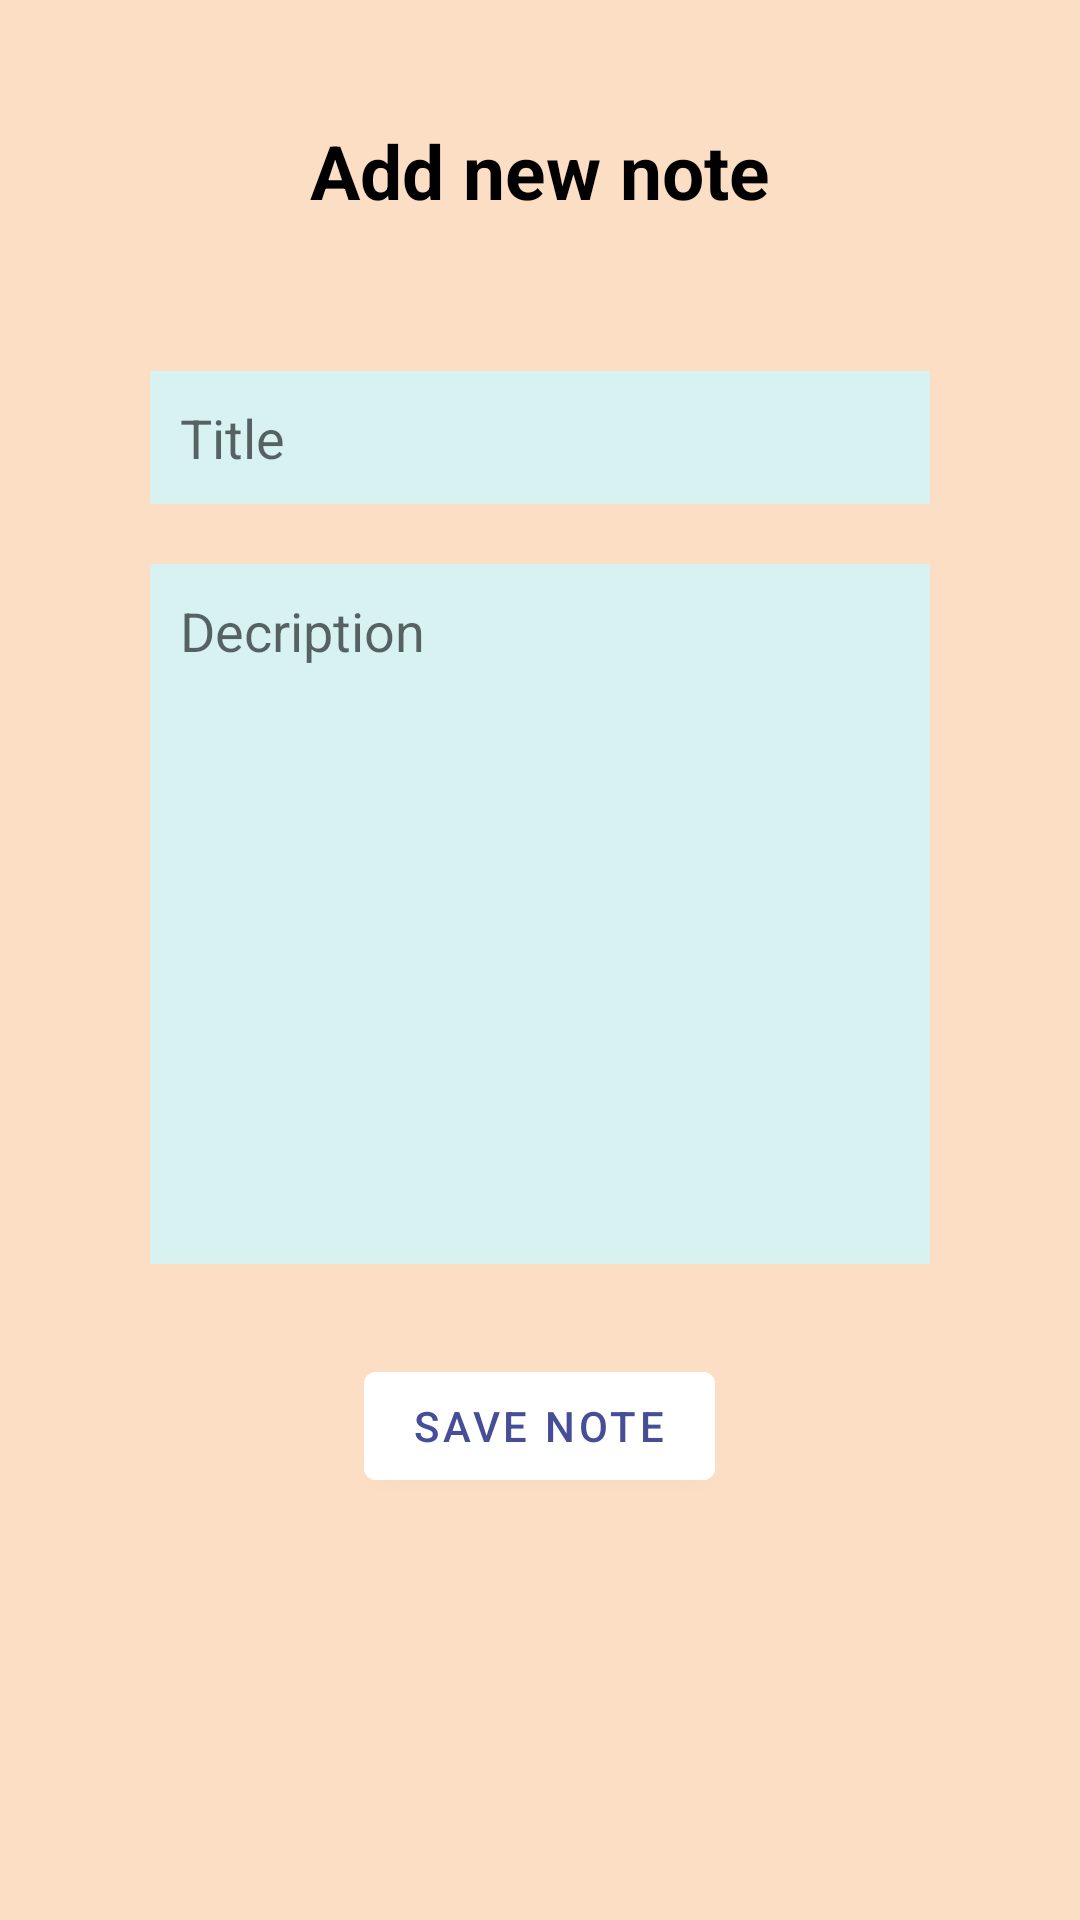

Reconstruct the res/layout file that produces this screen, plus the resources it refers to.
<!-- AndroidManifest.xml: application theme Theme.Keepnotes -->
<!-- res/layout/activity_add_note.xml -->
<?xml version="1.0" encoding="utf-8"?>
<LinearLayout xmlns:android="http://schemas.android.com/apk/res/android"
    xmlns:app="http://schemas.android.com/apk/res-auto"
    xmlns:tools="http://schemas.android.com/tools"
    android:layout_width="match_parent"
    android:layout_height="match_parent"
    android:orientation="vertical"
    android:background="@color/button_skin"
    android:padding="20dp"
    tools:context=".AddNoteActivity">

    <TextView
        android:layout_width="match_parent"
        android:layout_height="wrap_content"
        android:id="@+id/titletextview"
        android:text="Add new note"
        android:textColor="@color/black"
        android:textSize="25dp"
        android:textStyle="bold"
        android:gravity="center"
        android:layout_margin="20dp"/>

    <LinearLayout
        android:layout_width="match_parent"
        android:layout_height="wrap_content"
        android:orientation="vertical"
        android:padding="10dp"
        android:layout_margin="10dp"
        android:background="@drawable/rounded_corner1">
        <EditText
            android:layout_width="match_parent"
            android:layout_height="wrap_content"
            android:id="@+id/titleinput"
            android:hint="Title"
            android:background="@color/bg_blue"
            android:padding="10dp"
            android:layout_margin="10dp"/>
        <EditText
            android:layout_width="match_parent"
            android:layout_height="wrap_content"
            android:id="@+id/descriptioninput"
            android:hint="Decription"
            android:background="#D8F2F2"
            android:padding="10dp"
            android:layout_margin="10dp"
            android:lines="10"
            android:gravity="top"/>


    </LinearLayout>
    <com.google.android.material.button.MaterialButton
        android:layout_width="wrap_content"
        android:layout_height="wrap_content"
        android:id="@+id/savebtn"
        android:text="SAVE NOTE"
        android:layout_gravity="center"
        android:backgroundTint="@color/white"
        android:textColor="@color/blue"/>
</LinearLayout>
<!-- resources referenced by this layout -->
<resources>
  <color name="bg_blue">#D8F2F2</color>
  <color name="black">#FF000000</color>
  <color name="blue">#454E96</color>
  <color name="button_skin">#FCDEC5</color>
  <color name="white">#FFFFFFFF</color>
  <style name="Theme.Keepnotes" parent="Theme.MaterialComponents.DayNight.DarkActionBar">
          
          <item name="colorPrimary">@color/purple_500</item>
          <item name="colorPrimaryVariant">@color/purple_700</item>
          <item name="colorOnPrimary">@color/white</item>
          
          <item name="colorSecondary">@color/teal_200</item>
          <item name="colorSecondaryVariant">@color/teal_700</item>
          <item name="colorOnSecondary">@color/black</item>
          
          <item name="android:statusBarColor">?attr/colorPrimaryVariant</item>
          
      </style>
  <color name="purple_500">#FF6200EE</color>
  <color name="purple_700">#FF3700B3</color>
  <color name="teal_200">#FF03DAC5</color>
  <color name="teal_700">#FF018786</color>
</resources>
